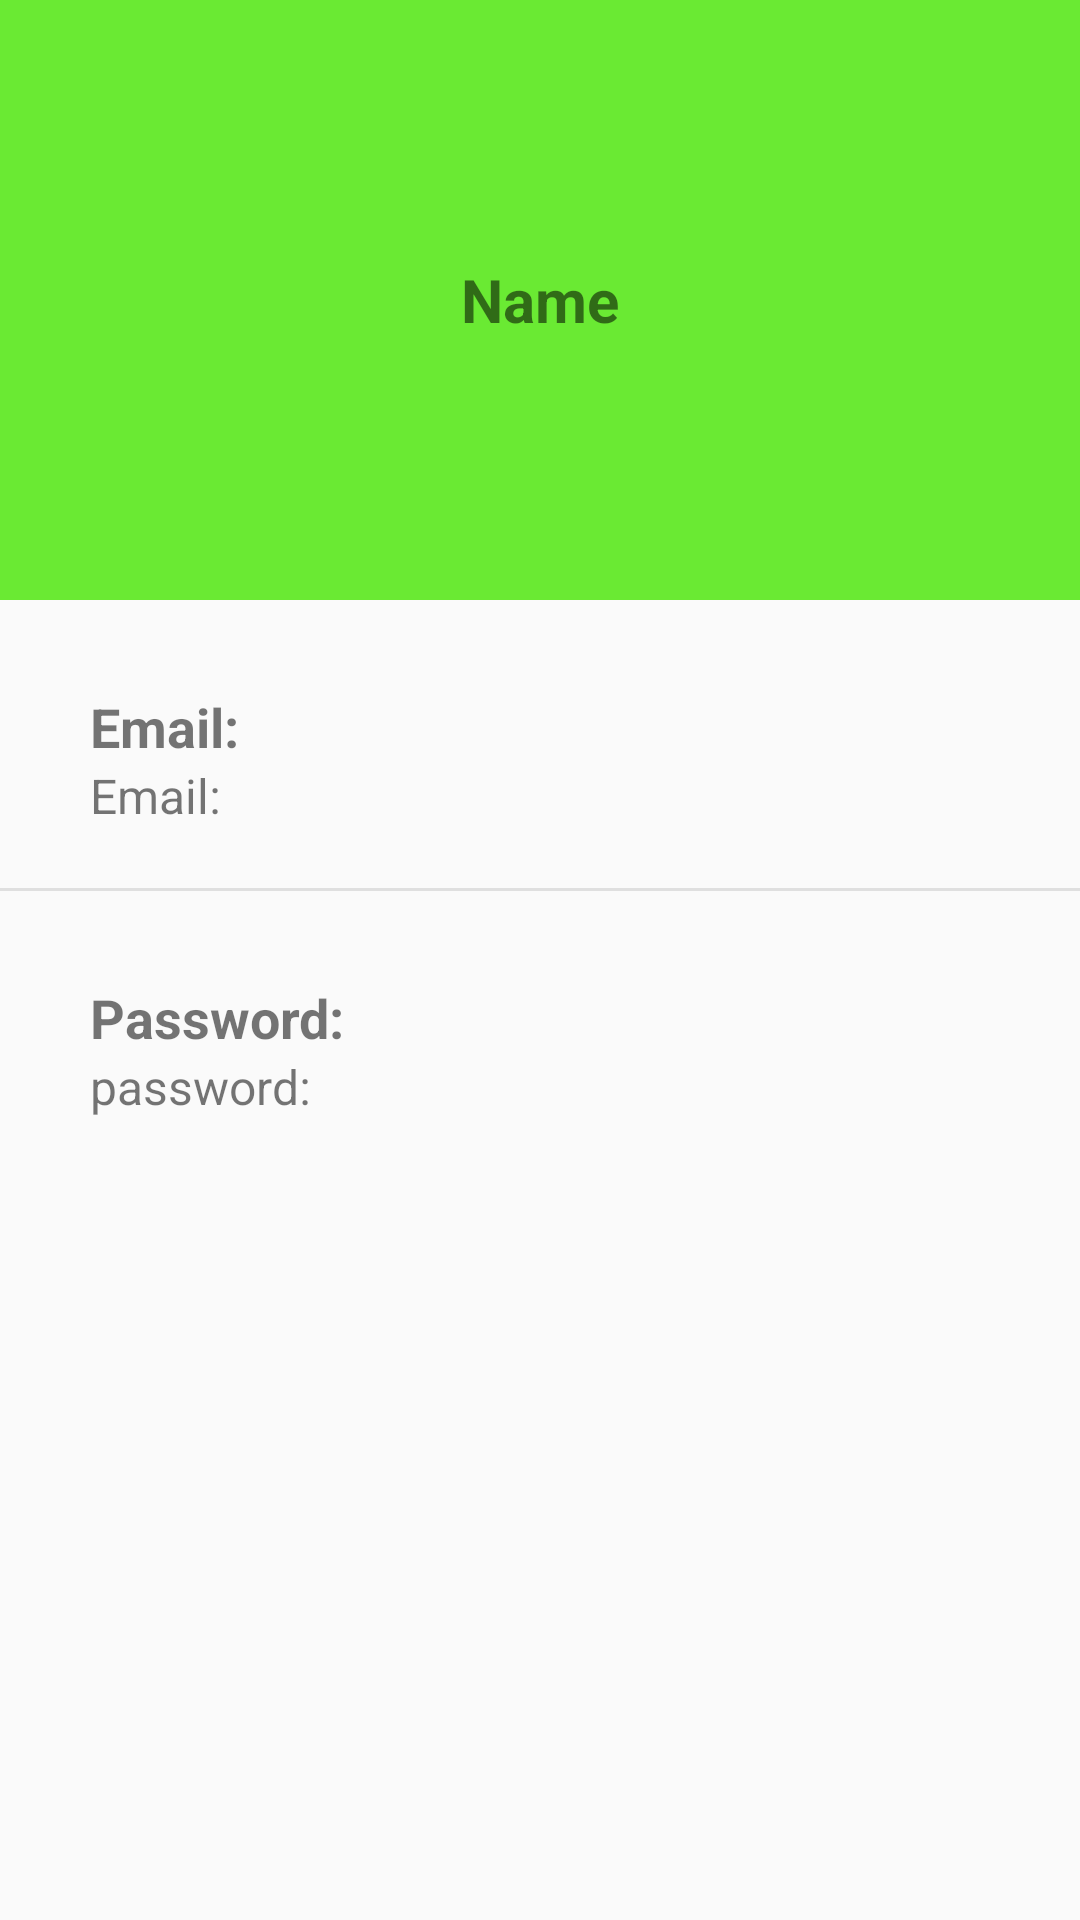

Write the Android layout XML for this screen, with the resource values it uses.
<!-- AndroidManifest.xml: application theme Theme.LoginApp -->
<!-- res/layout/activity_profile.xml -->
<?xml version="1.0" encoding="utf-8"?>
<LinearLayout
    xmlns:android="http://schemas.android.com/apk/res/android"
    xmlns:app="http://schemas.android.com/apk/res-auto"
    xmlns:tools="http://schemas.android.com/tools"
    android:layout_width="match_parent"
    android:layout_height="match_parent"
    android:orientation="vertical"
    tools:context=".Profile">

    <RelativeLayout
        android:layout_width="match_parent"
        android:layout_height="200dp"
        android:background="#6AEA33"
        >

        <TextView
            android:id="@+id/nameshow"
            android:layout_width="wrap_content"
            android:layout_height="wrap_content"
            android:text="Name"
            android:layout_centerInParent="true"
            android:textSize="20dp"
            android:textStyle="bold"/>
    </RelativeLayout>

    <TextView
        android:layout_width="wrap_content"
        android:layout_height="wrap_content"
        android:text="Email:"
        android:layout_marginStart="30dp"
        android:layout_marginTop="30dp"
        android:textSize="18sp"
        android:textStyle="bold"
        />
    <TextView
        android:id="@+id/emailshow"
        android:layout_width="wrap_content"
        android:layout_height="wrap_content"
        android:text="Email:"
        android:layout_marginStart="30dp"
        android:textSize="16sp"
        />

    <View
        android:layout_width="match_parent"
        android:layout_height="1dp"
        android:background="#DFDFDF"
        android:layout_marginTop="20dp"/>

    <TextView
        android:layout_width="wrap_content"
        android:layout_height="wrap_content"
        android:text="Password:"
        android:layout_marginStart="30dp"
        android:layout_marginTop="30dp"
        android:textSize="18sp"
        android:textStyle="bold"
        />
    <TextView
        android:id="@+id/passshow"
        android:layout_width="wrap_content"
        android:layout_height="wrap_content"
        android:text="password:"
        android:layout_marginStart="30dp"
        android:textSize="16sp"
        />



</LinearLayout>
<!-- resources referenced by this layout -->
<resources>
  <style name="Theme.LoginApp" parent="Theme.AppCompat.Light.NoActionBar">
          
          <item name="colorPrimary">@color/colorPrimary</item>
          <item name="colorPrimaryDark">@color/colorPrimaryDark</item>
          <item name="colorAccent">@color/colorAccent</item>
      </style>
  <color name="colorPrimary">#2f333a</color>
  <color name="colorPrimaryDark">#24272C</color>
  <color name="colorAccent">#3b4048</color>
</resources>
